pico-8 play session: hold ← + tap ❎

[t = 1 s] hold ← ~1s, tap ❎ ~2×
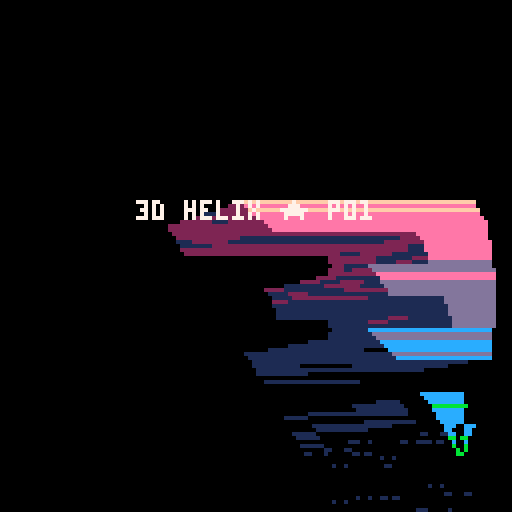
[t = 2 s] hold ← ~2s, tap ❎ ~4×
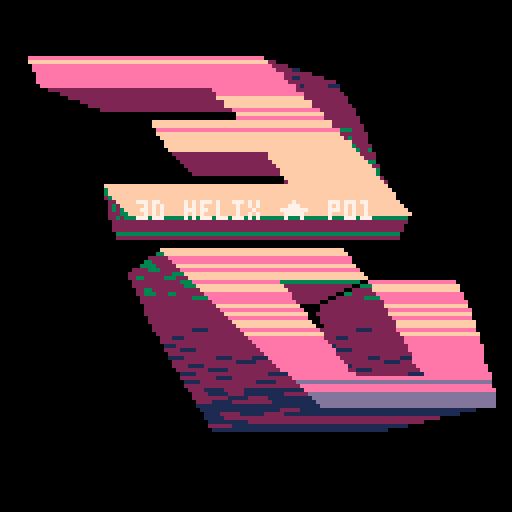
[t = 4 s] hold ← ~4s, tap ❎ ~7×
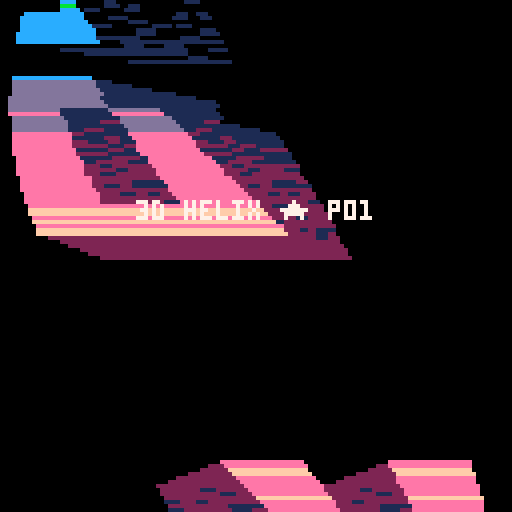
[t = 6 s] hold ← ~6s, tap ❎ ~10×
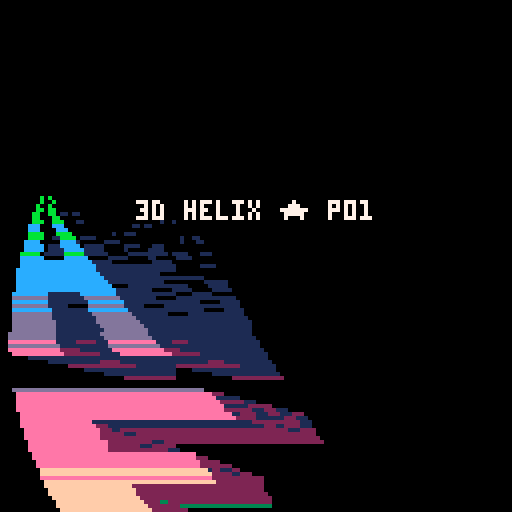

pico-8 cartridge
version 29
__lua__

--[[
  put this check_time function at the start of the cart
  make sure to call check_time() somehwere in the cart.
  in most tweetcarts, the bast place to do this is direclty before "flip()"
--]]
function check_time() 
  --id is stored in the parameters field
  my_id = stat(6)

  --the breadcrumb field is the name of the start cart + "," + the number of seconds we should play
  my_info = stat(100)
  --if we don't have it, stop checking
  if my_info == nil then
    return
  end

  breadcumb_parts = split(my_info, ",", true)
  start_cart_name = breadcumb_parts[1]
  max_time = breadcumb_parts[2]

  --check if we hit the max time
  if time() > max_time or btnp(1) then
    load(start_cart_name,"",my_id)
  end
end
--end of check_time


r="3d helix ★ p01"cls()s=sin
?r
memcpy(0,24568,999)::_::cls()for y=0,138 do
i=(t()*8+y/8)%114u=y/399-t()/7w=(27+9*s(u))*s(u)a=abs(w/16)for z=0,6 do
if(z*sgn(w)>5) a=11+w/9
pal(6,a+rnd())sspr(flr(i/6)*4,i%6,3,1,64+(16+z*6)*s(u-.25)-w,y-z,w*2,1)
end
end
?r,34,50,7
check_time()
flip()goto _
__gfx__
00000000000000000000000000000000000000000000000000000000000000000000000000000000000000000000000000000000000000000000000000000000
00000000000000000000000000000000000000000000000000000000000000000000000000000000000000000000000000000000000000000000000000000000
00700700000000000000000000000000000000000000000000000000000000000000000000000000000000000000000000000000000000000000000000000000
00077000000000000000000000000000000000000000000000000000000000000000000000000000000000000000000000000000000000000000000000000000
00077000000000000000000000000000000000000000000000000000000000000000000000000000000000000000000000000000000000000000000000000000
00700700000000000000000000000000000000000000000000000000000000000000000000000000000000000000000000000000000000000000000000000000
